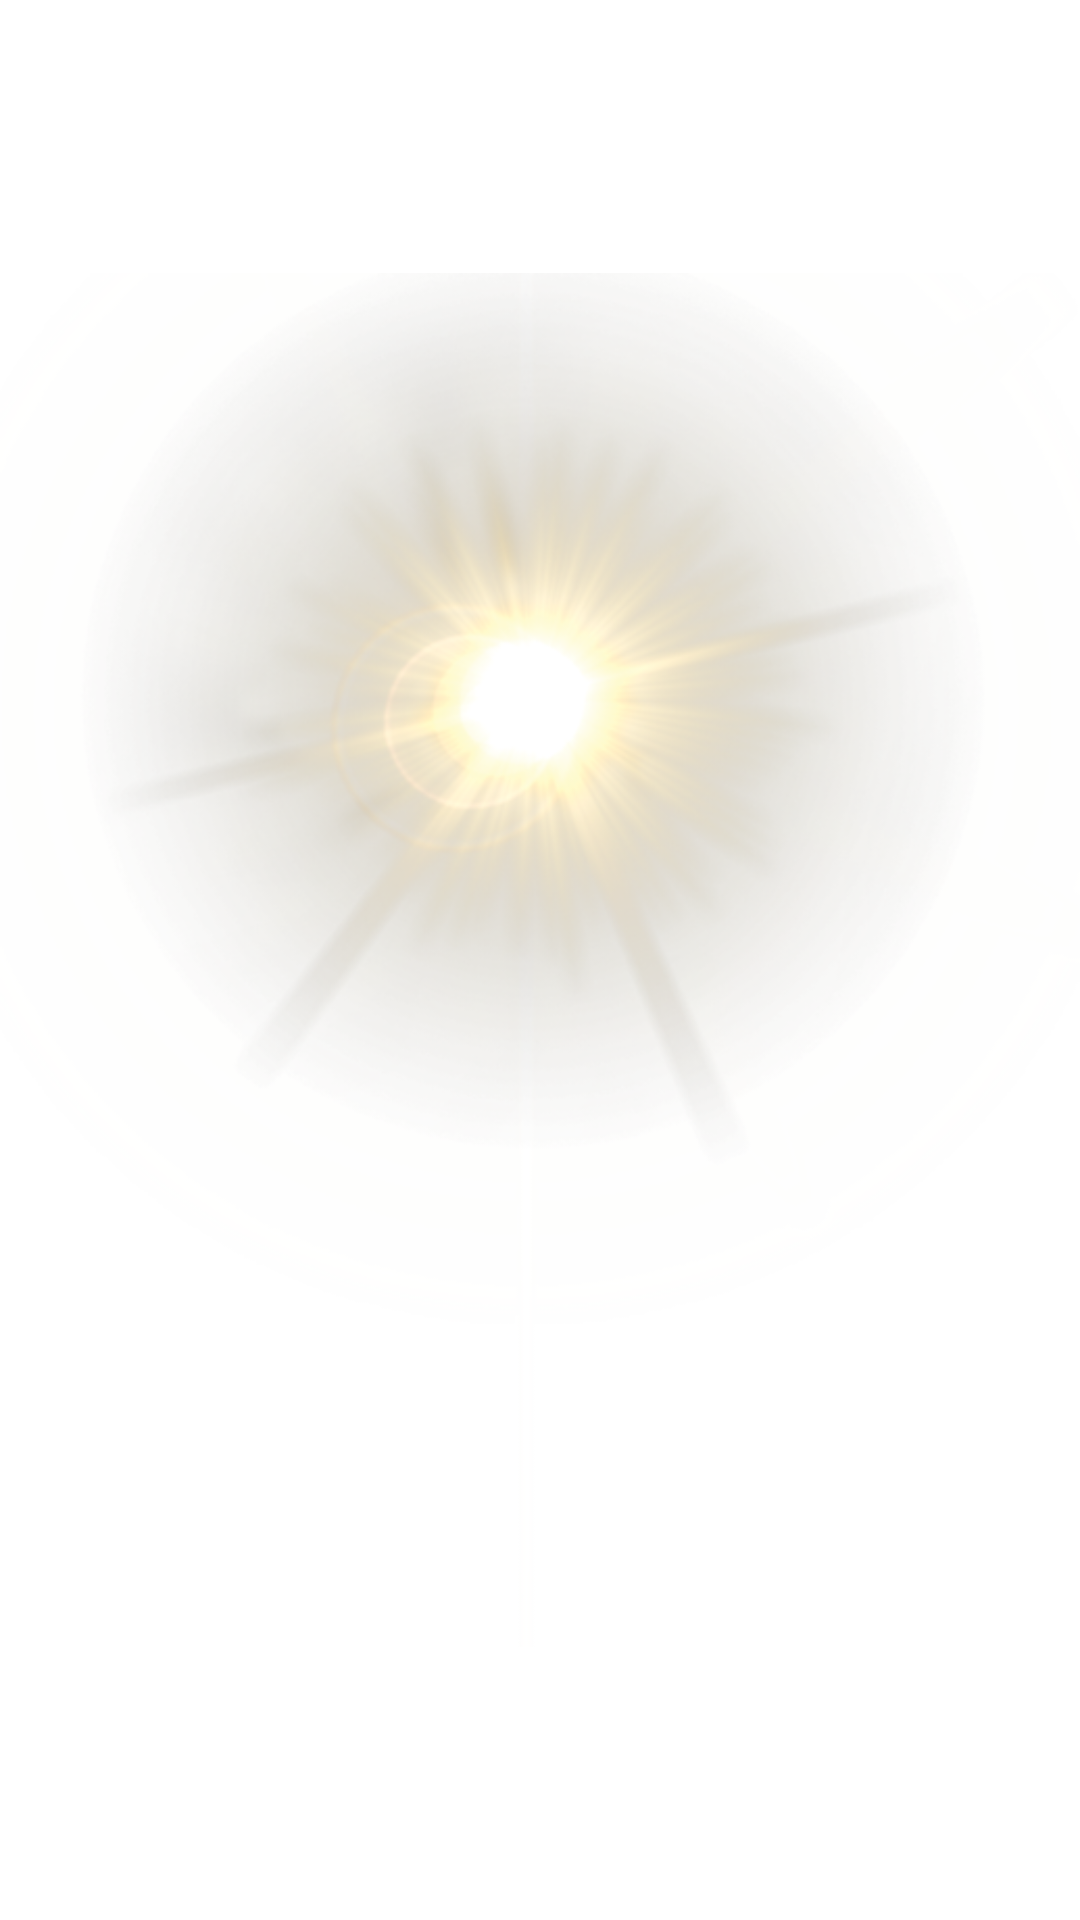

This screen was rendered from an Android layout file. Write that file and the resources it references.
<!-- AndroidManifest.xml: activity theme AppTheme.NoActionBar -->
<!-- res/layout/activity_splash.xml -->
<?xml version="1.0" encoding="utf-8"?>
<LinearLayout xmlns:android="http://schemas.android.com/apk/res/android"
    android:layout_width="match_parent"
    android:layout_height="match_parent"
    android:background="@color/white"
    android:layout_gravity="center"
    android:gravity="center"
    android:orientation="vertical">


    <ImageView
        android:layout_width="wrap_content"
        android:layout_gravity="center"
        android:layout_height="wrap_content"
        android:src="@drawable/sun"/>


</LinearLayout>
<!-- resources referenced by this layout -->
<resources>
  <color name="white">#FFFFFF</color>
  <!-- drawable sun: png bitmap (drawable, 321061 bytes) -->
  <style name="AppTheme.NoActionBar">
          <item name="windowActionBar">false</item>
          <item name="windowNoTitle">true</item>
      </style>
</resources>
